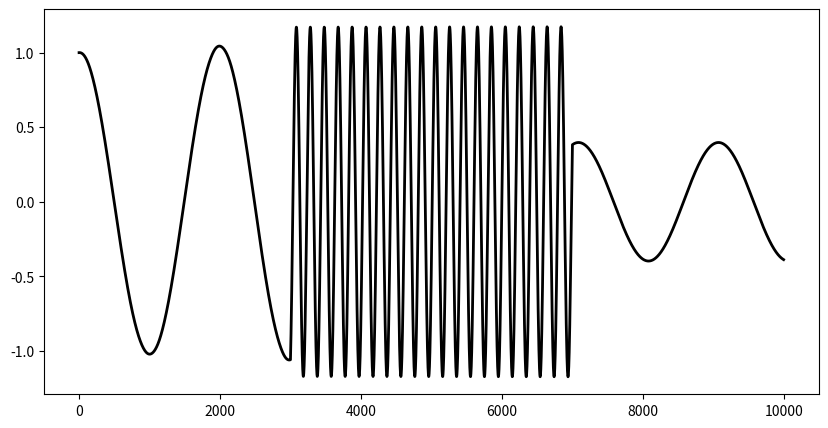

Here is the Python script that generated this plot:
import matplotlib.pyplot as plt
import numpy as np

rng = np.random.RandomState()

def sigm(x):
    return 1/(1+np.exp(-x*30))

class Harmonic:

    def __init__(self):
        self.h = 0.1
        self.x1 = 1
        self.x2 =  1
        self.x3 =  1

    def update(self, ampl, freq):
        th = np.abs(self.x1) - ampl
        self.x1 += self.h*(freq*self.x2) 
        self.x2 += self.h*(-self.x1 - self.x3*self.x2)
        self.x3 += self.h*(th*sigm(th) - self.x3)

        return self.x1

if __name__ == "__main__":
    stime = 10000
    h = Harmonic()
    x = []
    T = np.arange(stime)

    for t in T:

        tt = np.exp(-0.5*(200**-2)*(t-stime/2)**2)

        ttt = stime*0.3 < t < stime*0.7
        h.update(ampl=1+0.4*ttt, freq=0.001 + 0.1*ttt)
        x.append(h.x1)
    x = np.array(x)

    plt.figure(figsize=(10, 5))
    plt.plot(x, lw=2, c="k")

    plt.show()
